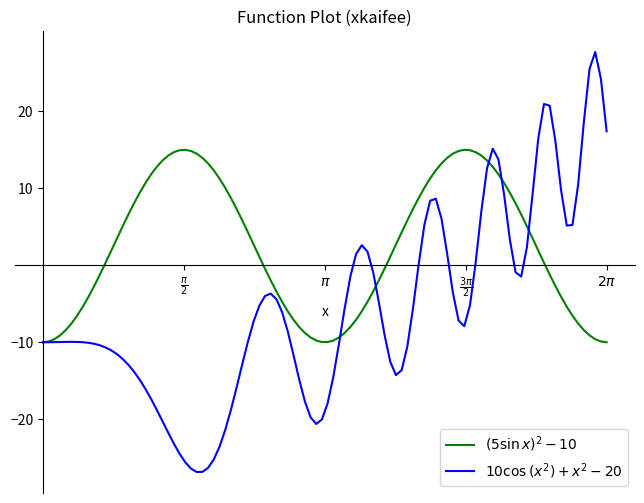

The matplotlib source for this figure:
"""
Author: Xaen, xkaifee@purdue.edu
Assignment: 10.4 - Function Plot
Date: 11/07/2023

Description:
   This program plots two functions on the same graph. Using the formula for the first function, 
   the program plots the function in green. Using the formula for the second function, 
   the program plots the function in blue. The program also adds a legend, labels the axes, 
   and sets the x-axis tick labels using LaTeX notation.

Contributors:
    Name, login@purdue.edu [repeat for each]

My contributor(s) helped me:
    [ ] understand the assignment expectations without
        telling me how they will approach it.
    [ ] understand different ways to think about a solution
        without helping me plan my solution.
    [ ] think through the meaning of a specific error or
        bug present in my code without looking at my code.
    Note that if you helped somebody else with their code, you
    have to list that person as a contributor.

Academic Integrity Statement:
    I have not used source code obtained from any unauthorized
    source, either modified or unmodified; nor have I provided
    another student access to my code.  The project I am
    submitting is my own original work.
"""

"""Import additional modules below this line (starting with unit 6)."""
import numpy as np
import matplotlib.pyplot as plt

"""Write new functions below this line (starting with unit 4)."""


def main():

    x = np.linspace(0, 2 * np.pi, 100)

    # Two function formulas below
    y1 = (5 * np.sin(x))**2 - 10
    y2 = (10 * np.cos(x**2)) + (x**2) - 20 


    # The line below creates the plot
    plt.figure(figsize=(8, 6))
    plt.plot(x, y1, label=r'$(5\sin{x})^2 - 10$', color='g')
    plt.plot(x, y2, label=r'$10\cos{(x^2)} + x^2 - 20$', color='b')

    # These lines set the plot title and labels
    plt.title('Function Plot (xkaifee)')
    plt.xlabel('x')
    
    # The lies below set the x-axis tick labels using LaTeX notation
    plt.xticks([np.pi / 2, np.pi, 3 * np.pi / 2, 2 * np.pi],
           [r'$\frac{\pi}{2}$', r'$\pi$', r'$\frac{3\pi}{2}$', r'$2\pi$'])

    plt.yticks([-20, -10, 10, 20], ['−20', '−10', '10', '20']) # Sets y-axis tick labels

    plt.legend([r'$(5\sin{x})^2 - 10$', r'$10\cos{(x^2)} + x^2 - 20$'], loc='lower right')  # Adds a legend

   # These lines below set plot spines
    ax = plt.gca()
    ax.spines['top'].set_visible(False)
    ax.spines['right'].set_visible(False)
    ax.spines['bottom'].set_position('zero')  # Move the x-axis to y=0
    ax.spines['left'].set_position('zero')    # Move the y-axis to x=0

    #plt.savefig('function_plot_xkaifee.pdf', format='pdf')

    plt.show()

"""Do not change anything below this line."""
if __name__ == "__main__":
    main()
